The GitHub repository colbytse/MRI-image-classification contains a labelled image folder "cropped" with 2 categories: neg, pos. Examples follow, each with its label.

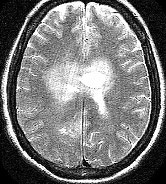
Label: pos

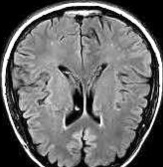
Label: neg

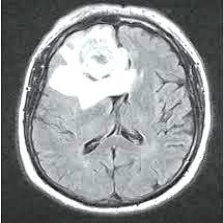
Label: pos

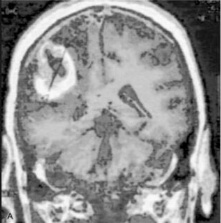
Label: pos

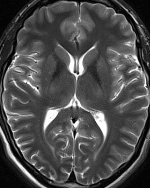
Label: neg

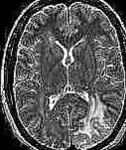
Label: neg
